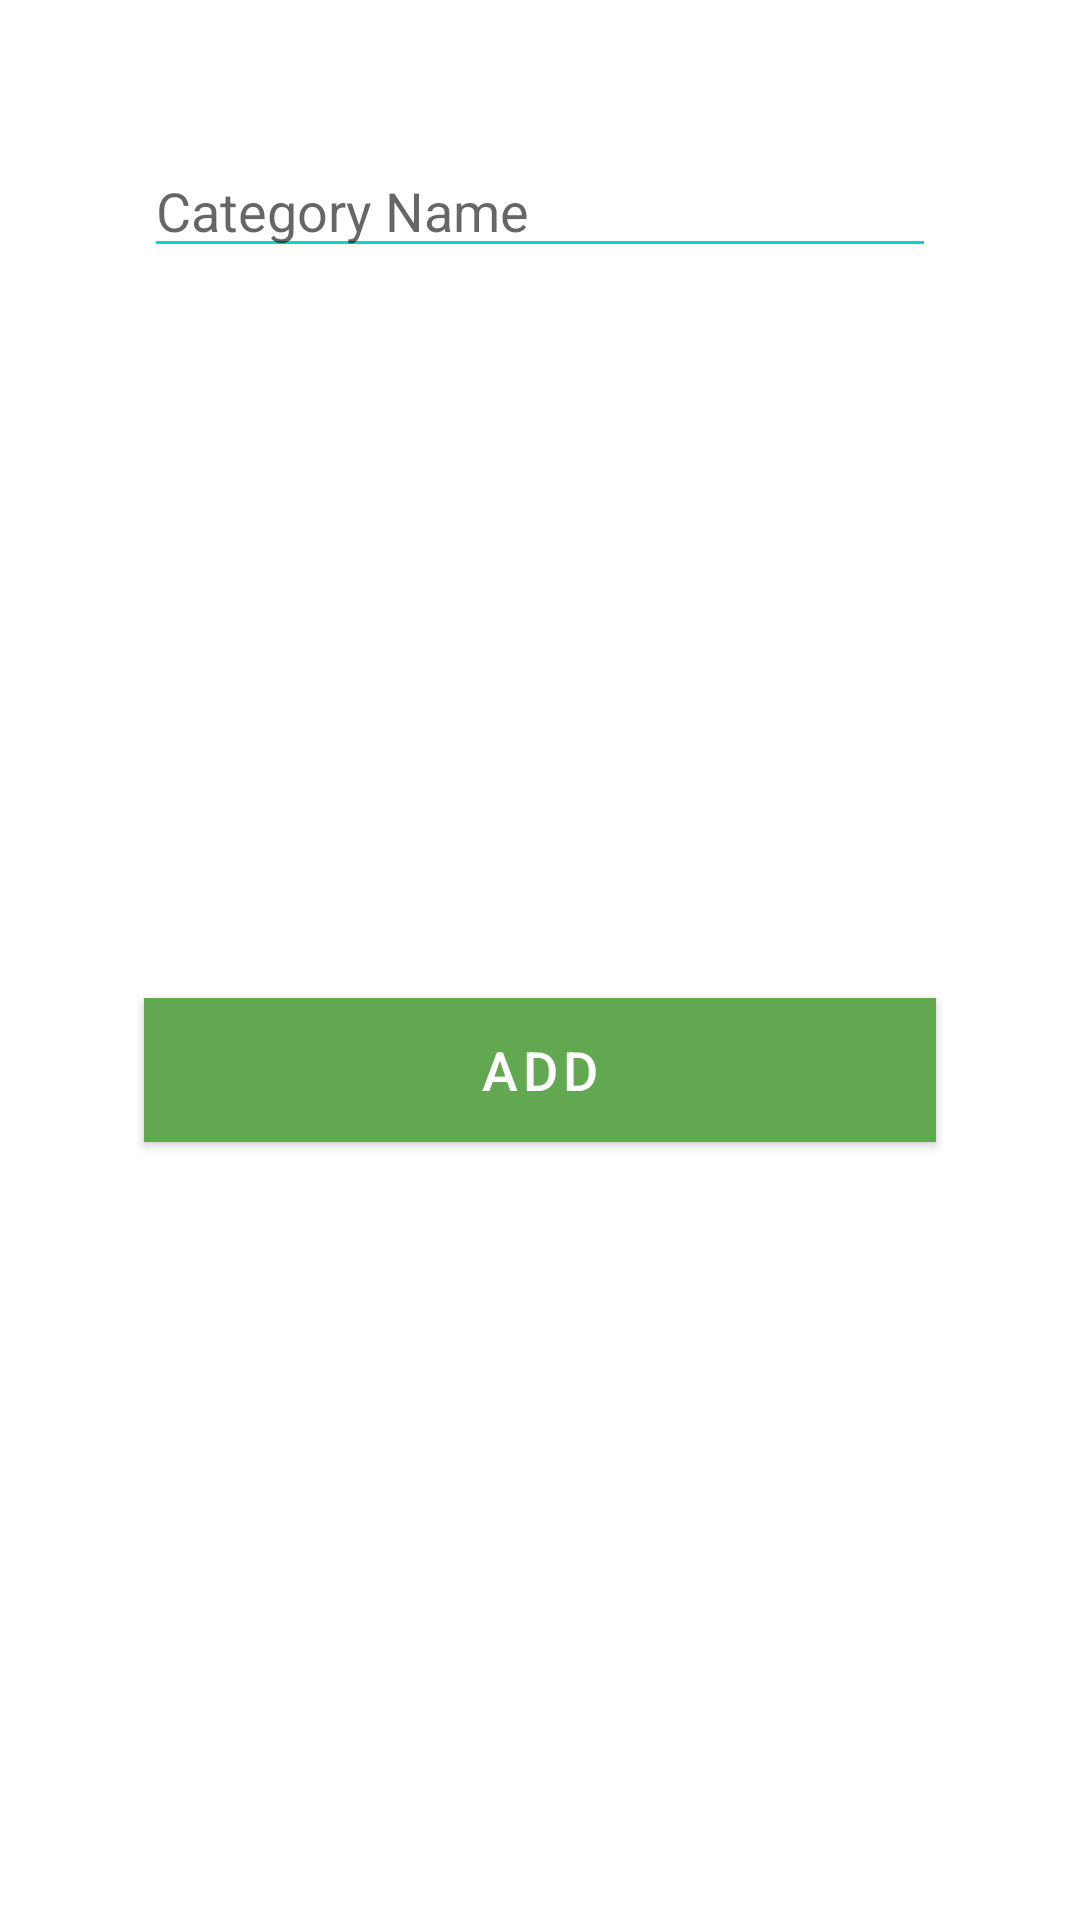

Write the Android layout XML for this screen, with the resource values it uses.
<!-- AndroidManifest.xml: application theme Theme.AdminDivinePolytechnic -->
<!-- res/layout/add_sub_dialog.xml -->
<?xml version="1.0" encoding="utf-8"?>
<androidx.constraintlayout.widget.ConstraintLayout xmlns:android="http://schemas.android.com/apk/res/android"
    android:layout_width="350dp"
    xmlns:app="http://schemas.android.com/apk/res-auto"
    android:layout_margin="16dp"
    android:padding="16dp"
    android:layout_height="wrap_content">

    <EditText
        android:id="@+id/ac_cat_name"
        android:layout_width="0dp"
        android:layout_height="wrap_content"
        android:layout_marginStart="32dp"
        android:layout_marginTop="32dp"
        android:layout_marginEnd="32dp"
        android:ems="10"
        android:inputType="textPersonName"
        android:hint="Category Name"
        android:textColor="@android:color/black"
        android:backgroundTint="@color/teal_200"
        android:textCursorDrawable="@null"
        app:layout_constraintEnd_toEndOf="parent"
        app:layout_constraintStart_toStartOf="parent"
        app:layout_constraintTop_toTopOf="parent" />

    <Button
        android:id="@+id/ac_add_btn"
        android:layout_width="0dp"
        android:layout_height="wrap_content"
        android:layout_marginStart="32dp"
        android:layout_marginTop="32dp"
        android:layout_marginEnd="32dp"
        android:layout_marginBottom="32dp"
        android:background="@color/teal_200"
        android:text="Add"
        android:textColor="@color/white"
        android:textSize="18sp"
        app:layout_constraintBottom_toBottomOf="parent"
        app:layout_constraintEnd_toEndOf="parent"
        app:layout_constraintStart_toStartOf="parent"
        app:layout_constraintTop_toBottomOf="@+id/ac_cat_name" />

</androidx.constraintlayout.widget.ConstraintLayout>
<!-- resources referenced by this layout -->
<resources>
  <color name="teal_200">#FF03DAC5</color>
  <color name="white">#FFFFFFFF</color>
  <style name="Theme.AdminDivinePolytechnic" parent="Theme.MaterialComponents.DayNight.DarkActionBar">
          
          <item name="colorPrimary">@color/school_bg</item>
          <item name="colorPrimaryVariant">@color/purple_700</item>
          <item name="colorOnPrimary">@color/white</item>
          
          <item name="colorSecondary">@color/teal_200</item>
          <item name="colorSecondaryVariant">@color/teal_700</item>
          <item name="colorOnSecondary">@color/black</item>
          
          <item name="android:statusBarColor" tools:targetApi="l">?attr/colorPrimaryVariant</item>
          
      </style>
  <color name="school_bg">#61A851</color>
  <color name="purple_700">#FF3700B3</color>
  <color name="teal_700">#FF018786</color>
  <color name="black">#FF000000</color>
</resources>
